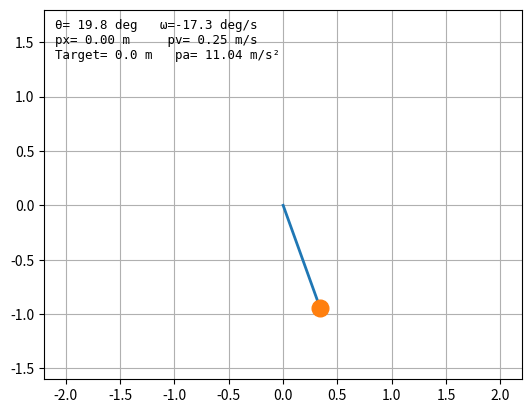

Recreate this plot in Python.
import numpy as np
import matplotlib.pyplot as plt
from matplotlib.animation import FuncAnimation

g = 9.81          # gravity (m/s^2)
L = 1.0           # pendulum length (m)
theta = np.radians(20)  # initial angle (radians)
omega = 0.0      # initial angular velocity (rad/s)
dt = 0.01         # time step (s)

# --- Anti-Sway 제어기 파라미터 ---
px_target = 0.0  # 피봇의 목표 위치 (m)

# PD 제어 이득 (이 값들을 조절하면서 성능을 튜닝할 수 있습니다)
Kp_x = 2.0      # 피봇 위치 비례 이득
Kd_x = 3.0      # 피봇 속도 미분 이득 (댐핑)
Kp_theta = 40.0 # 진자 각도 비례 이득
Kd_omega = 15.0 # 진자 각속도 미분 이득 (댐핑)
pa_limit = 15.0 # 최대 가속도 제한 (m/s^2)
# --- ------------------------ ---

# pivot
px, pv, pa = 0.0, 0.0, 0.0

def f(theta, omega, pa):
    dtheta = omega
    domega = -(g/L) * np.sin(theta) - (pa/L) * np.cos(theta)
    return dtheta, domega

def rk4_step(theta, omega, dt):
    # rk4_step은 전역변수 pa를 f 함수 내부에서 참조하므로 수정 불필요
    k1_theta, k1_omega = f(theta, omega, pa)
    k2_theta, k2_omega = f(theta + 0.5*dt*k1_theta, omega + 0.5*dt*k1_omega, pa)
    k3_theta, k3_omega = f(theta + 0.5*dt*k2_theta, omega + 0.5*dt*k2_omega, pa)
    k4_theta, k4_omega = f(theta + dt*k3_theta, omega + dt*k3_omega, pa)

    theta += (dt/6)*(k1_theta + 2*k2_theta + 2*k3_theta + k4_theta)
    omega += (dt/6)*(k1_omega + 2*k2_omega + 2*k3_omega + k4_omega)
    return theta, omega

def on_key(event):
    global px_target
    if event.key == 'right':
        px_target += 1.0  # 목표 위치 1.0m 오른쪽으로
    elif event.key == 'left':
        px_target -= 1.0  # 목표 위치 1.0m 왼쪽으로
    print(f"New Target Position: {px_target:.1f} m")


def update(frame):
    global theta, omega
    global px, pv, pa
    global px_target # 목표 위치 참조

    # --- Anti-Sway PD 컨트롤러 ---
    # 1. 피봇 위치/속도 제어 (목표: px -> px_target, pv -> 0)
    #    오차 = (목표값 - 현재값)
    a_pos = Kp_x * (px_target - px) + Kd_x * (0.0 - pv)

    # 2. 진자 각도/각속도 제어 (목표: theta -> 0, omega -> 0)
    #    EOM: d(omega) = ... - (pa/L)*cos(theta)
    #    - theta > 0 (오른쪽) 일 때 pa > 0 (오른쪽 가속) -> d(omega)는 음수 (복원력)
    #    - omega > 0 (오른쪽 스윙) 일 때 pa > 0 (오른쪽 가속) -> d(omega)는 음수 (댐핑)
    a_angle = Kp_theta * theta + Kd_omega * omega

    # 3. 총 가속도 = 위치제어 + 각도제어
    pa = a_pos + a_angle

    # 4. 가속도 제한 (너무 큰 값이 들어가지 않도록)
    pa = np.clip(pa, -pa_limit, pa_limit)
    # --- --------------------- ---

    # pa *= np.exp(-dt / tau) # <--- 기존 펄스 로직 삭제

    # 피봇의 다음 상태 계산
    px += pv * dt
    pv += pa * dt

    # 진자의 다음 상태 계산 (새로 계산된 'pa'가 f 함수에 적용됨)
    theta, omega = rk4_step(theta, omega, dt)
    
    x_bob = L * np.sin(theta)
    y_bob = -L * np.cos(theta)

    rod.set_data([px, px + x_bob], [0.0, y_bob])
    bob.set_data([px + x_bob], [y_bob])
    
    # 정보 텍스트 업데이트
    info_text.set_text(
        f"θ={np.degrees(theta): .1f} deg   ω={np.degrees(omega): .1f} deg/s\n"
        f"px={px: .2f} m     pv={pv: .2f} m/s\n"
        f"Target={px_target: .1f} m   pa={pa: .2f} m/s²"
    )
    return rod, bob, info_text

fig, ax = plt.subplots()
fig.canvas.mpl_connect('key_press_event', on_key)
rod,       = ax.plot([ ], [ ], lw=2)
bob,       = ax.plot([ ], [ ], 'o', ms=12)
# 텍스트가 여러 줄이 되므로 y 위치를 살짝 조정
info_text  = ax.text(-2.1, 1.35, "", fontsize=9, family="monospace") 
ax.set_aspect('equal', adjustable='box')
ax.set_xlim(-2.2, 2.2)
ax.set_ylim(-1.6, 1.8)
ax.grid(True)
ani = FuncAnimation(fig, update, frames=1000, interval=10, blit=True)
plt.show()
